Run: headless pygame with SDL's dummy video driver; simulated clock (each Clock.tick advances the game by its frame time, no real sleeping); random seed 0; keys injected as events and as key.get_pressed() state; mouse plan: one left click at the window centre at the start of phase 2, then a move to the lower-right quarter at the start of phase 3.
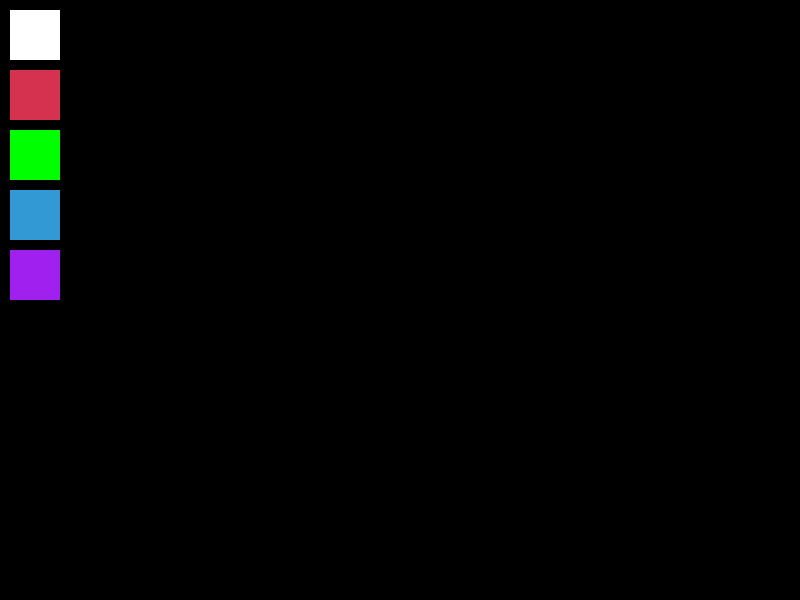
Frame 1 of 4 · flips 1–60 · no input
Frame 2 of 4 · flips 61–180 · clicked the window centre · tapped SPACE, RETURN · held RIGHT (→), D · screen unchanged from frame 1, image omitted
Frame 3 of 4 · flips 181–300 · moved the mouse to the lower-right quarter · held DOWN (↓), S · screen unchanged from frame 2, image omitted
Frame 4 of 4 · flips 301–420 · held LEFT (←), A, UP (↑), W · screen unchanged from frame 3, image omitted

The pygame program that drew these frames:

import pygame
import sys

pygame.init()

# Размер экрана
width, height = 800, 600
screen = pygame.display.set_mode((width, height))
pygame.display.set_caption("Paint")

# Цвета
black = (0, 0, 0)
red = (213, 50, 80)
green = (0, 255, 0)
blue = (50, 153, 213)
purple = (160, 32, 240)
white = (255, 255, 255)

# Список цветов
colors = [white, red, green, blue, purple]
current_color = white

# Наши инструменты
DRAW_RECTANGLE = 0
DRAW_CIRCLE = 1
ERASER = 2
current_tool = DRAW_RECTANGLE

# Переменные для рисования
drawing = False
x1, y1 = 0, 0

# Функция рисования кнопок
def draw_color_buttons():
    y_offset = 10  # Начальная позиция для кнопок 
    for i, color in enumerate(colors):  
        pygame.draw.rect(screen, color, (10, y_offset, 50, 50)) 
        y_offset += 60  

# Функция для проверки нажатия на кнопки
def check_color_button_click(pos):
    global current_color
    x, y = pos
    if 10 < x < 60:  # Проверяем, находится ли клик в области кнопок 
        for i, color in enumerate(colors):
            if 10 + i * 60 < y < 60 + i * 60:  # Проверяем, на какой кнопке по вертикали кликнули
                current_color = color
                return True
    return False

# Главный цикл
screen.fill(black)

while True:
    for event in pygame.event.get():
        if event.type == pygame.QUIT:
            pygame.quit()
            sys.exit()

        if event.type == pygame.MOUSEBUTTONDOWN:  # Левая кнопка мыши нажата
            if event.button == 1:  
                drawing = True
                x1, y1 = event.pos
                if check_color_button_click(event.pos):  
                    continue  # Если клик по кнопке цвета, ничего не рисуем

        if event.type == pygame.MOUSEBUTTONUP:  # Левая кнопка мыши отпущена
            if event.button == 1:  
                drawing = False
                if current_tool == DRAW_RECTANGLE:
                    end_x, end_y = event.pos
                    pygame.draw.rect(screen, current_color, (x1, y1, end_x - x1, end_y - y1))

                elif current_tool == DRAW_CIRCLE:
                    end_x, end_y = event.pos
                    radius = int(((end_x - x1) ** 2 + (end_y - y1) ** 2) ** 0.5)
                    pygame.draw.circle(screen, current_color, (x1, y1), radius)

                elif current_tool == ERASER:
                    end_x, end_y = event.pos
                    pygame.draw.circle(screen, black, (end_x, end_y), 10)  

        if event.type == pygame.MOUSEMOTION:  # Движение мыши
            if drawing:
                if current_tool == DRAW_RECTANGLE:
                    end_x, end_y = event.pos
                    screen.fill(black)  
                    draw_color_buttons()  
                    pygame.draw.rect(screen, current_color, (x1, y1, end_x - x1, end_y - y1), 2)

                elif current_tool == DRAW_CIRCLE:
                    end_x, end_y = event.pos
                    radius = int(((end_x - x1) ** 2 + (end_y - y1) ** 2) ** 0.5)
                    screen.fill(black)  
                    draw_color_buttons()  
                    pygame.draw.circle(screen, current_color, (x1, y1), radius, 2)

                elif current_tool == ERASER:
                    end_x, end_y = event.pos
                    pygame.draw.circle(screen, black, (end_x, end_y), 10)  

        if event.type == pygame.KEYDOWN:
            if event.key == pygame.K_r: 
                current_tool = DRAW_RECTANGLE
            if event.key == pygame.K_c: 
                current_tool = DRAW_CIRCLE
            if event.key == pygame.K_e:  
                current_tool = ERASER

    draw_color_buttons()
    pygame.display.update()
